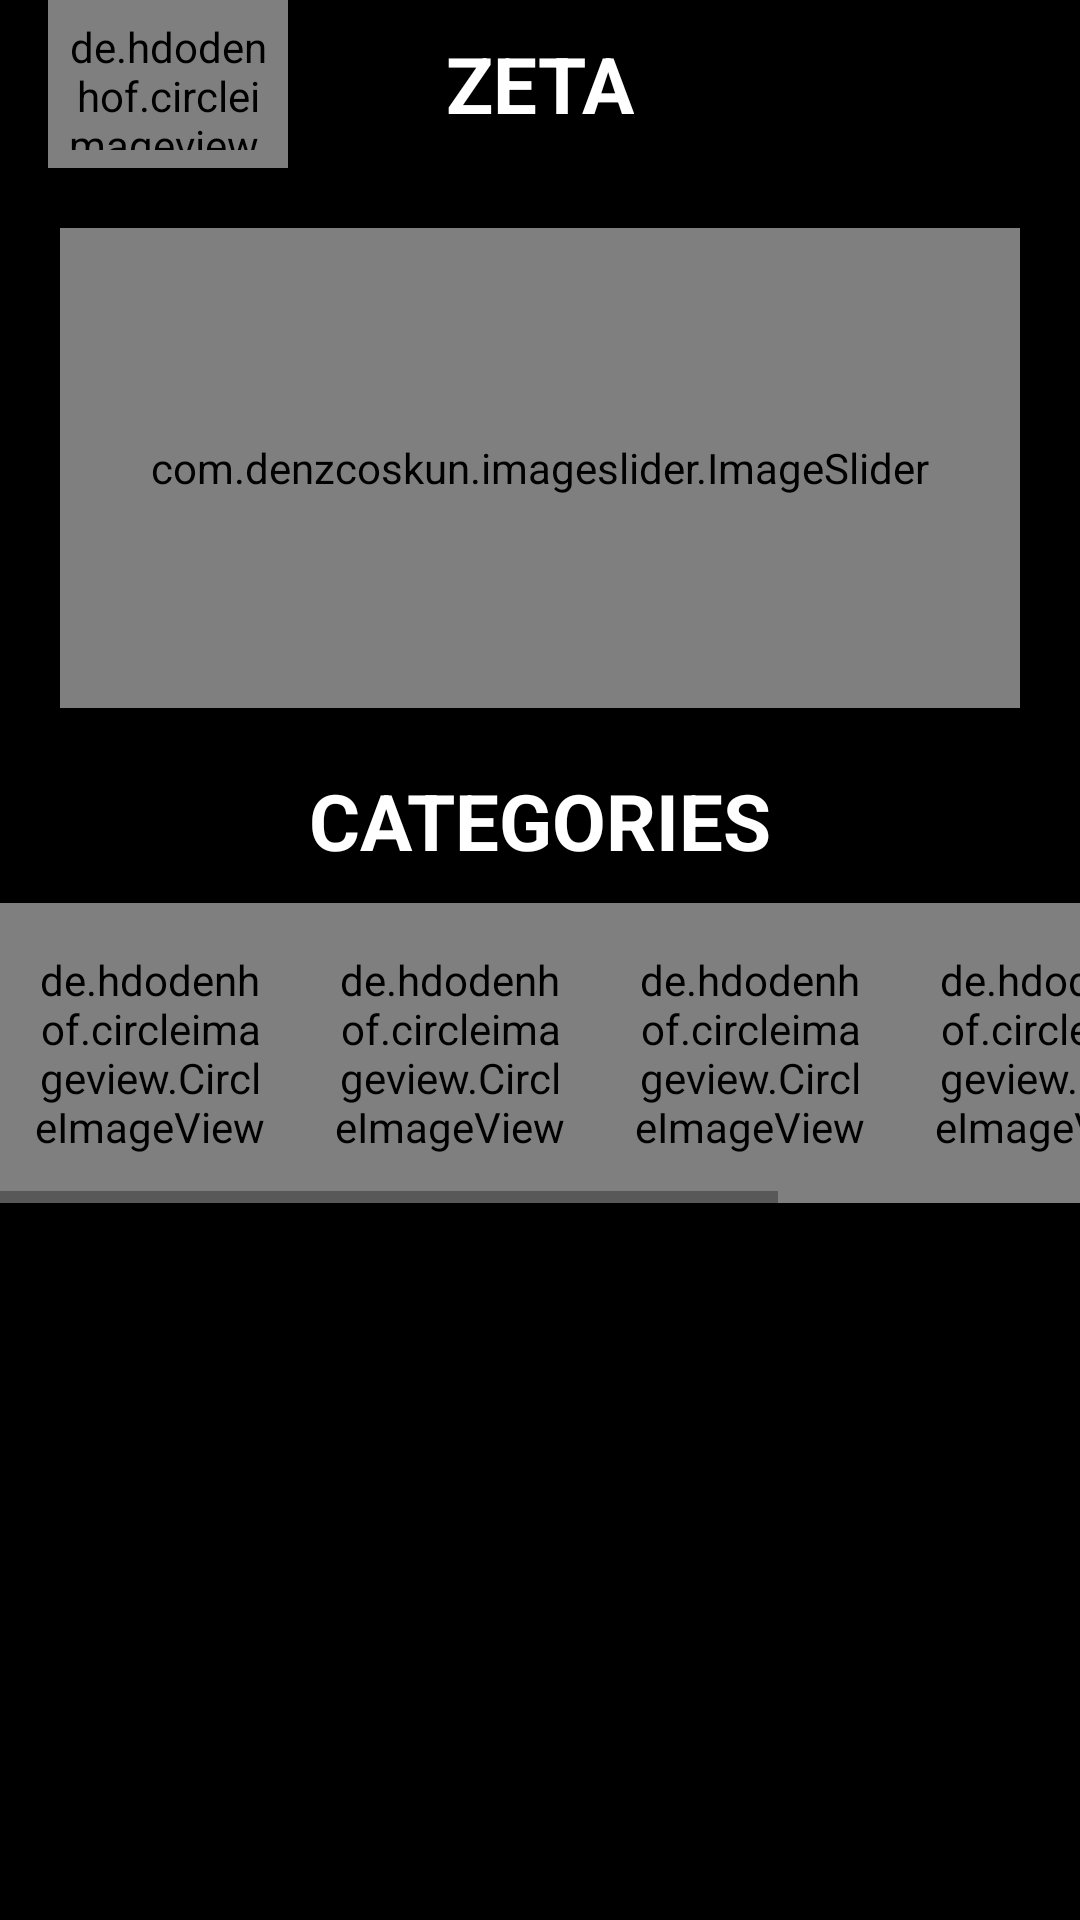

Produce the Android XML layout that renders to this screen, including the resource entries it uses.
<!-- AndroidManifest.xml: application theme Theme.ZetaFashion_android -->
<!-- res/layout/homepage_layout.xml -->
<?xml version="1.0" encoding="utf-8"?>
<LinearLayout
    xmlns:android="http://schemas.android.com/apk/res/android"
    xmlns:app="http://schemas.android.com/apk/res-auto"
    xmlns:tools="http://schemas.android.com/tools"
    android:layout_width="match_parent"
    android:layout_height="match_parent"
    tools:context=".HomepageActivity"
    android:orientation="vertical"
    android:background="@color/black"
    >

 <include
     layout="@layout/appbar"
     />









<LinearLayout
    android:layout_width="match_parent"
    android:layout_height="200dp"
    >
 <com.denzcoskun.imageslider.ImageSlider
     android:layout_width="match_parent"
     android:layout_height="match_parent"
     android:id="@+id/slider"
     app:corner_radius="20"
     app:delay="0"
     app:period="4000"
     app:auto_cycle="true"
     android:layout_margin="20dp"
     />
</LinearLayout>

 <TextView
     android:layout_width="match_parent"
     android:layout_height="wrap_content"
     android:text="CATEGORIES"
     android:textSize="26dp"
     android:textColor="@color/white"
     android:gravity="center"
     android:textStyle="bold"
     />
<HorizontalScrollView
    android:layout_width="wrap_content"
    android:layout_height="wrap_content">
 <LinearLayout
     android:layout_width="match_parent"
     android:layout_height="wrap_content"
     android:layout_marginTop="10dp"
     >

   <de.hdodenhof.circleimageview.CircleImageView
       android:id="@+id/btn_Men"
       android:layout_width="100dp"
       android:layout_height="100dp"
       android:layout_gravity="center"
       android:src="@drawable/men_category"
       android:padding="10dp"
    />

  <de.hdodenhof.circleimageview.CircleImageView
      android:id="@+id/btn_Women"
      android:layout_width="100dp"
      android:layout_height="100dp"
      android:layout_gravity="center"
      android:src="@drawable/women_category"
      android:padding="10dp"
      />

  <de.hdodenhof.circleimageview.CircleImageView
      android:id="@+id/btn_Kids"
      android:layout_width="100dp"
      android:layout_height="100dp"
      android:layout_gravity="center"
      android:padding="10dp"
      android:src="@drawable/kid_category" />

  <de.hdodenhof.circleimageview.CircleImageView
      android:id="@+id/btn_Shoes"
      android:layout_width="100dp"
      android:layout_height="100dp"
      android:layout_gravity="center"
      android:padding="10dp"
      android:src="@drawable/shoe_category" />

  <de.hdodenhof.circleimageview.CircleImageView
      android:id="@+id/btn_Accessories"
      android:layout_width="100dp"
      android:layout_height="100dp"
      android:layout_gravity="center"
      android:src="@drawable/accesory_category"
      android:padding="10dp"
      />

 </LinearLayout>
</HorizontalScrollView>

  <androidx.recyclerview.widget.RecyclerView
      android:id="@+id/recyclerView"
      android:layout_width="match_parent"
      android:layout_height="wrap_content" />

</LinearLayout>
<!-- res/layout/appbar.xml (included above) -->
<?xml version="1.0" encoding="utf-8"?>

<androidx.appcompat.widget.Toolbar xmlns:android="http://schemas.android.com/apk/res/android"
    android:layout_width="match_parent"
    android:layout_height="?attr/actionBarSize"
    xmlns:app="http://schemas.android.com/apk/res-auto"
    android:background="@color/black"
    android:id="@+id/myAppBar">

    <de.hdodenhof.circleimageview.CircleImageView
        android:layout_width="80dp"
        android:layout_height="wrap_content"
        android:src="@drawable/men_category"
        android:padding="6dp"
        android:id="@+id/profile"
        />
    <TextView
        android:id="@+id/title"
        android:layout_width="wrap_content"
        android:layout_height="wrap_content"
        android:text="ZETA"
        android:layout_gravity="center"
        android:textColor="@android:color/white"
        android:textSize="26dp"
        android:textStyle="bold"
        />

    <SearchView
        android:id="@+id/searchView"
        android:layout_width="wrap_content"
        android:layout_height="wrap_content"
        android:queryHint="Search"
        android:layout_gravity="right"
        android:searchIcon="@drawable/search"
        android:background="@android:color/holo_orange_dark"
        android:visibility="gone"
        />

    <FrameLayout
        android:layout_width="wrap_content"
        android:layout_height="wrap_content"
        android:layout_gravity="right"
        >
    <ImageView
        android:id="@+id/cart"
        android:layout_width="wrap_content"
        android:layout_height="wrap_content"
        android:src="@drawable/ic_shopping_cart"
        android:layout_gravity="right"
        android:layout_marginRight="25dp"
        android:elevation="0dp"
        />











    </FrameLayout>
</androidx.appcompat.widget.Toolbar>
<!-- resources referenced by this layout -->
<resources>
  <style name="Theme.ZetaFashion_android" parent="Theme.MaterialComponents.DayNight.NoActionBar">
          
          <item name="colorPrimary">@color/purple_500</item>
          <item name="colorPrimaryVariant">@color/purple_700</item>
          <item name="colorOnPrimary">@color/white</item>
          
          <item name="colorSecondary">@color/teal_200</item>
          <item name="colorSecondaryVariant">@color/teal_700</item>
          <item name="colorOnSecondary">@color/black</item>
          
          <item name="android:statusBarColor" tools:targetApi="l">?attr/colorPrimaryVariant</item>
          
      </style>
  <!-- not gathered from this repository: default colours our renderer supplied (Android Studio template values) -->
  <color name="purple_500">#FF6200EE</color>
  <color name="purple_700">#FF3700B3</color>
  <color name="teal_200">#FF03DAC5</color>
  <color name="teal_700">#FF018786</color>
  <color name="black">#FF000000</color>
  <color name="white">#FFFFFFFF</color>
</resources>
